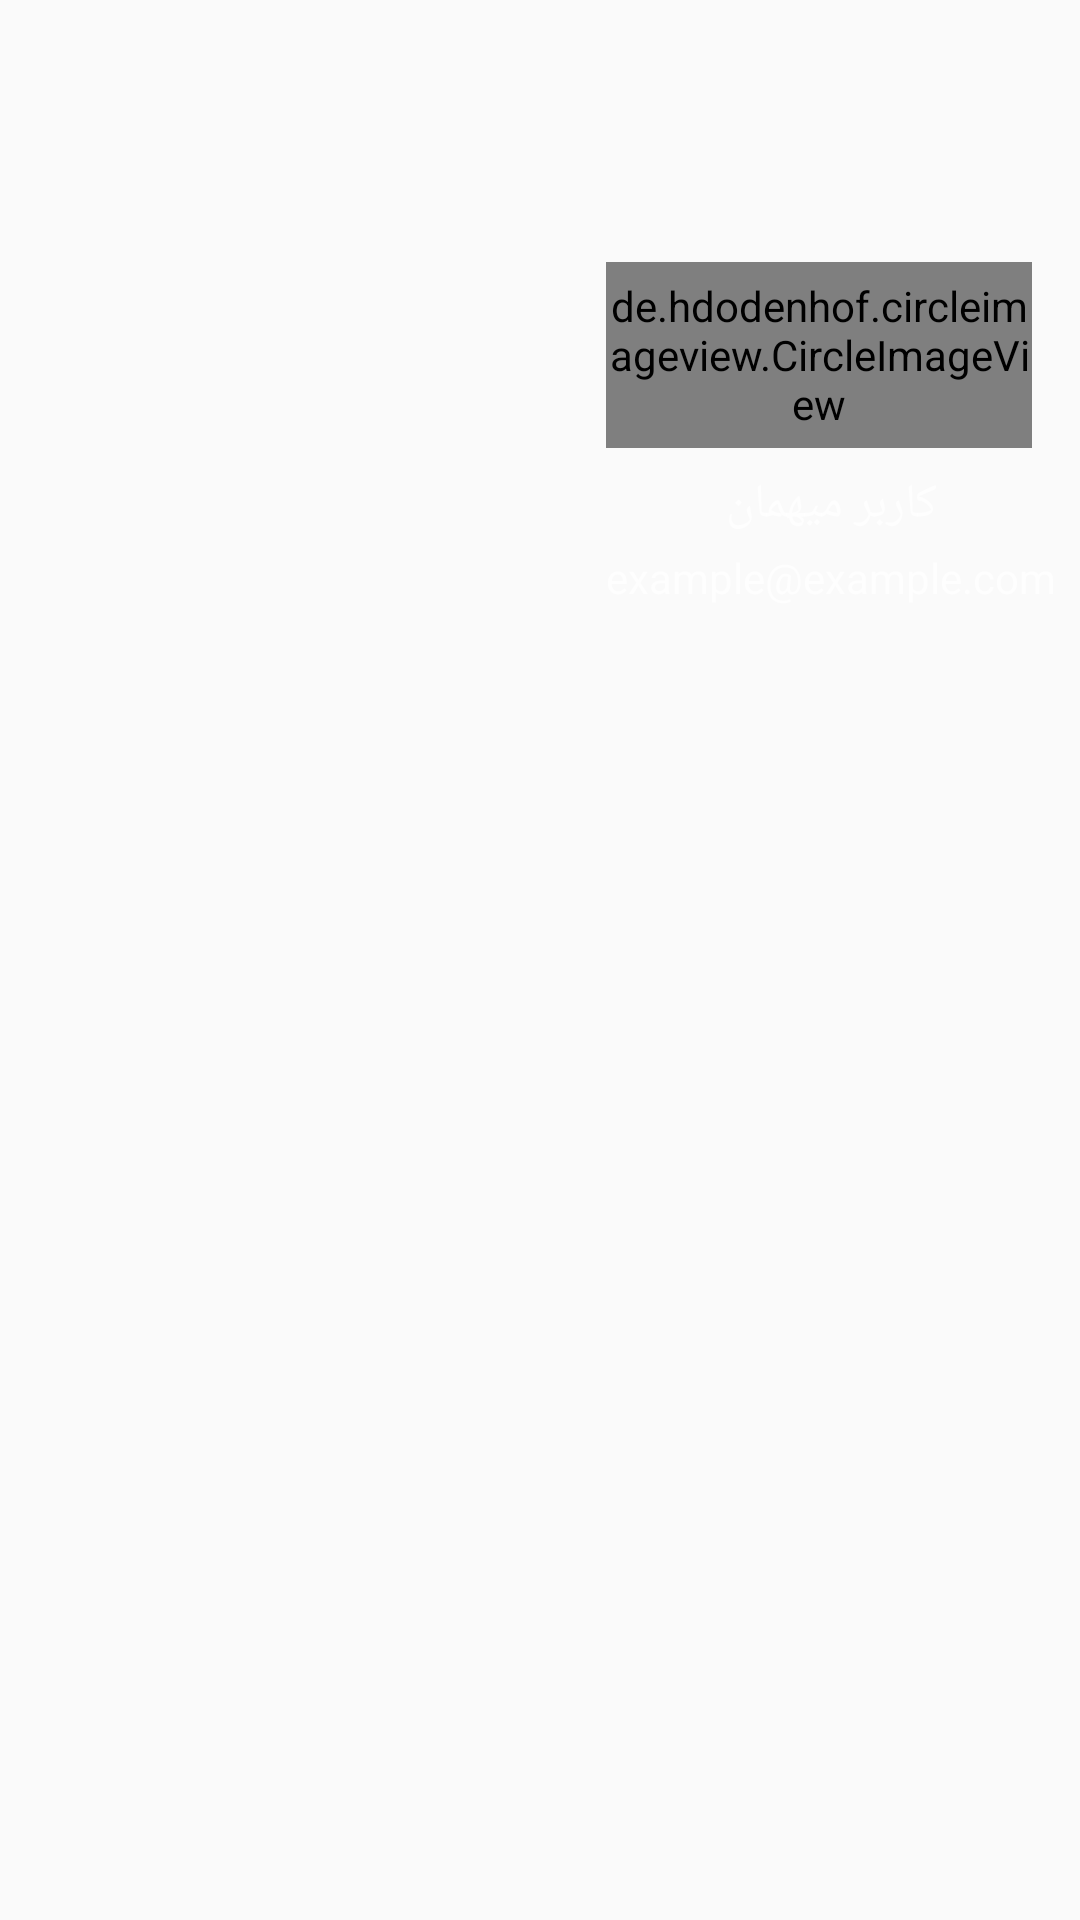

This screen was rendered from an Android layout file. Write that file and the resources it references.
<!-- AndroidManifest.xml: application theme AppTheme -->
<!-- res/layout/navigation_header.xml -->
<?xml version="1.0" encoding="utf-8"?>
<RelativeLayout xmlns:android="http://schemas.android.com/apk/res/android"
    android:orientation="vertical"
    android:layout_width="match_parent"
    android:layout_height="match_parent">

    <ImageView
        android:id="@+id/Navigation_drawer_header"
        android:layout_width="match_parent"
        android:layout_height="210dp"
        android:adjustViewBounds="true"
        android:scaleType="centerCrop"
        android:src="@drawable/form_background"/>

    <de.hdodenhof.circleimageview.CircleImageView
        android:id="@+id/user_profile_img_photo"
        android:layout_width="0dp"
        android:layout_height="62dp"
        android:src="@drawable/default_avatar"
        android:layout_alignRight="@+id/Username_txv"
        android:layout_alignLeft="@+id/Username_txv"
        android:layout_above="@id/Username_txv"
        android:layout_alignParentRight="true"
        android:layout_marginTop="@dimen/standard_margin_x2"
        android:layout_marginRight="@dimen/standard_margin_x2"
        android:layout_marginBottom="@dimen/standard_margin"/>


    <TextView
        android:id="@+id/Email_txv"
        android:layout_width="wrap_content"
        android:layout_height="wrap_content"
        android:layout_alignBottom="@id/Navigation_drawer_header"
        android:layout_alignParentRight="true"
        android:layout_marginRight="@dimen/standard_margin"
        android:layout_marginBottom="@dimen/standard_margin"
        android:textAppearance="@style/TextAppearance.AppCompat.Small.Inverse"
        android:text="example@example.com"
        android:textSize="@dimen/normal_font_size"
        />
    <TextView
        android:id="@+id/Username_txv"
        android:layout_width="0dp"
        android:layout_height="wrap_content"
        android:layout_alignRight="@id/Email_txv"
        android:layout_alignLeft="@id/Email_txv"
        android:gravity="center"
        android:layout_alignParentRight="true"
        android:layout_marginRight="@dimen/standard_margin"
        android:layout_marginBottom="@dimen/profile_margin"
        android:textAppearance="@style/TextAppearance.AppCompat.Small.Inverse"
        android:text="کاربر میهمان"
        android:textSize="@dimen/large_font_size"
        android:layout_above="@id/Email_txv"
        />
</RelativeLayout>
<!-- resources referenced by this layout -->
<resources>
  <dimen name="large_font_size">16sp</dimen>
  <dimen name="normal_font_size">14sp</dimen>
  <dimen name="profile_margin">4dp</dimen>
  <dimen name="standard_margin">8dp</dimen>
  <dimen name="standard_margin_x2">16dp</dimen>
  <style name="AppTheme" parent="Theme.AppCompat.Light.NoActionBar">
          
          <item name="colorPrimary">@color/colorPrimary</item>
          <item name="colorPrimaryDark">@color/colorPrimaryDark</item>
          <item name="colorAccent">@color/colorAccent</item>
      </style>
  <color name="colorPrimary">#3F51B5</color>
  <color name="colorPrimaryDark">#303F9F</color>
  <color name="colorAccent">#FF4081</color>
</resources>
